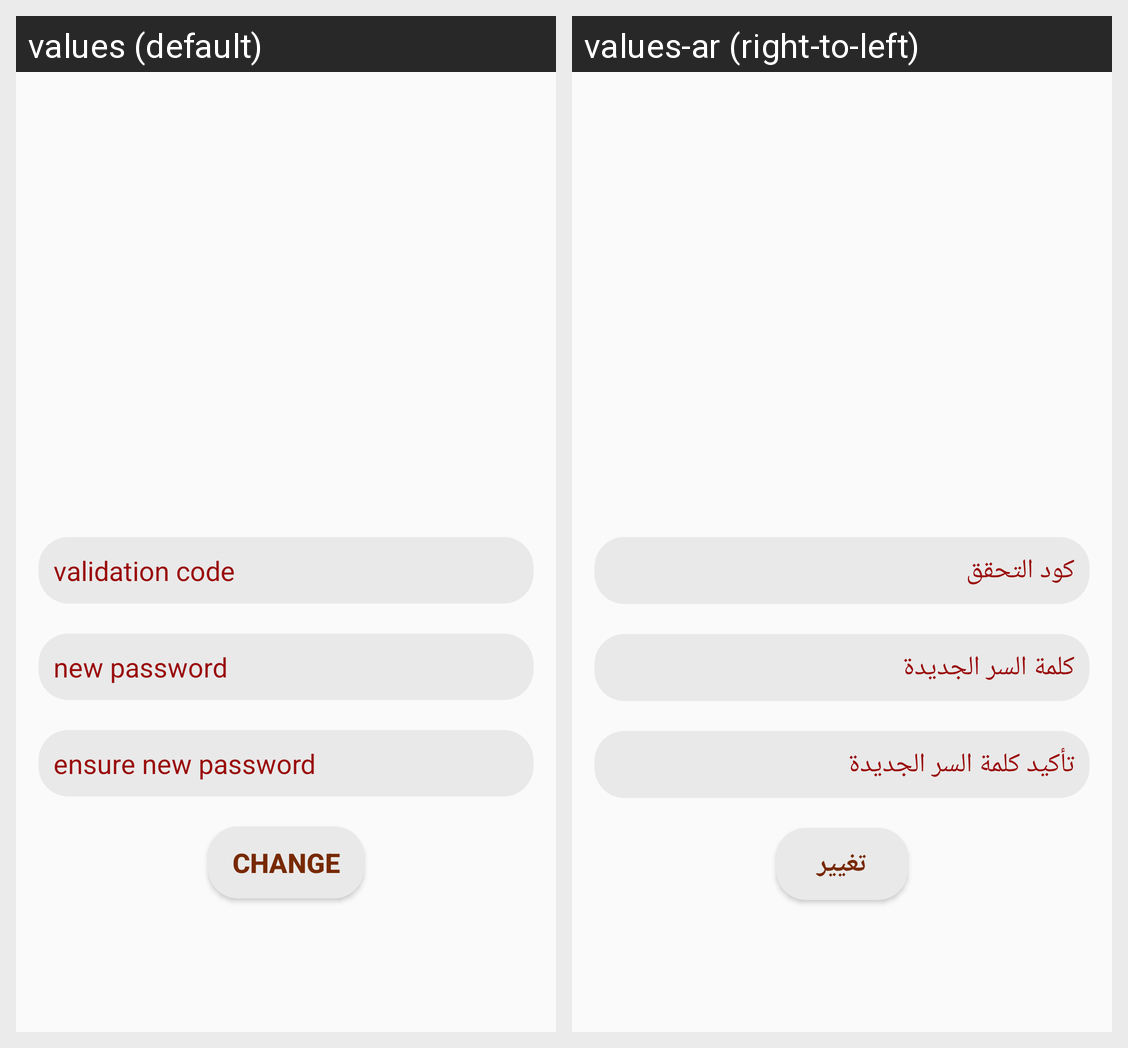

This grid shows one Android layout under two languages. Give, for every string resource on the screen, its name, the default text and each shown locale's text.
Android screen res/layout/fragment_change_pass.xml rendered under 2 locales, left to right: values (default), values-ar (right-to-left). Device: Nexus 5 (rendered at 1080×1920; each locale shown at half size, 540×960, under a caption strip naming it); theme AppTheme.
Strings drawn on this screen, with the default value and each locale's value (text and hints the layout hard-codes, and strings that could not be matched under every locale, appear in the picture but are not listed):

validation_code
  values: validation code
  values-ar: كود التحقق

new_password
  values: new password
  values-ar: كلمة السر الجديدة

ensure_new_password
  values: ensure new password
  values-ar: تأكيد كلمة السر الجديدة

change
  values: change
  values-ar: تغيير
